Run: headless pygame with SDL's dummy video driver; simulated clock (each Clock.tick advances the game by its frame time, no real sleeping); random seed 0; keys injected as events and as key.get_pressed() state; no mouse input.
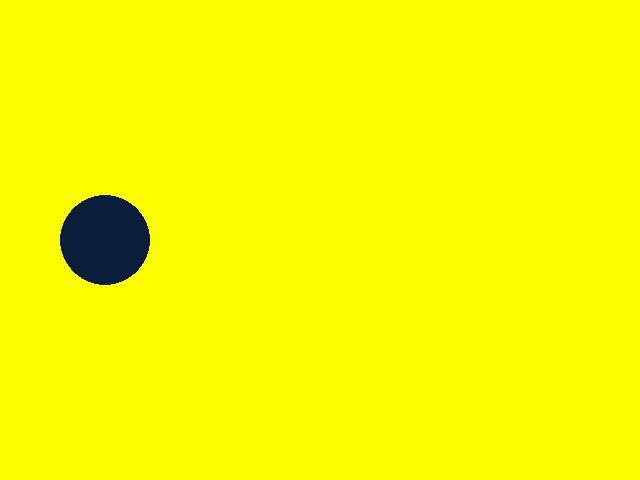
Frame 1 of 4 · flips 1–60 · no input
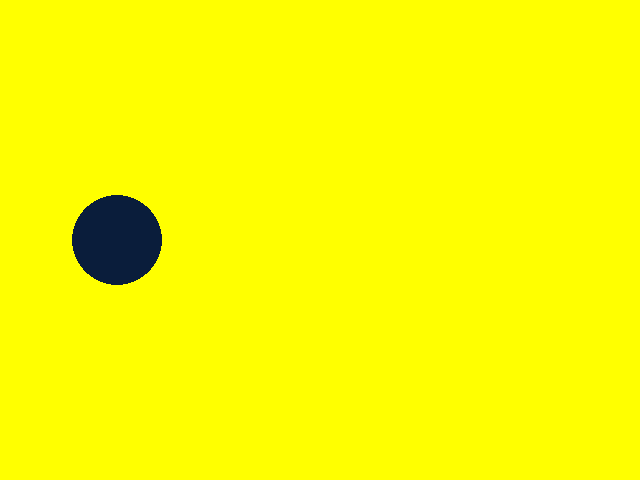
Frame 2 of 4 · flips 61–180 · tapped SPACE, RETURN · held RIGHT (→), D
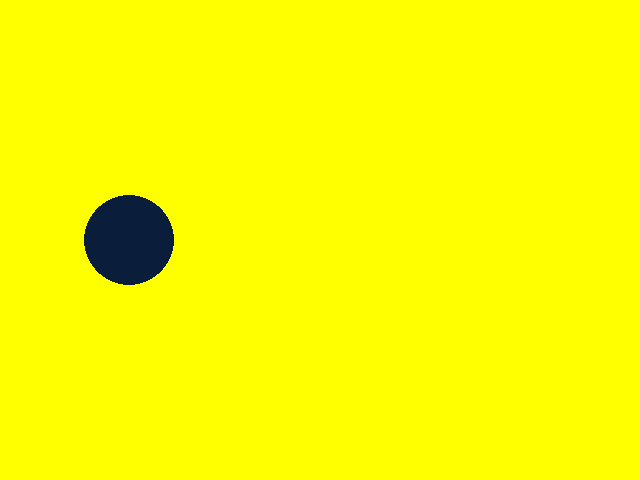
Frame 3 of 4 · flips 181–300 · held DOWN (↓), S
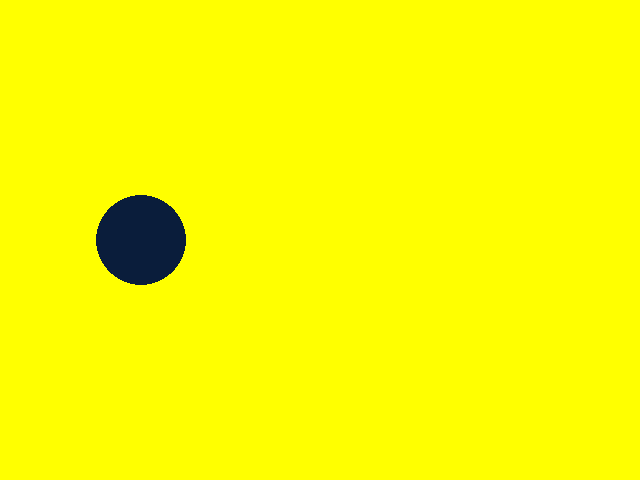
Frame 4 of 4 · flips 301–420 · held LEFT (←), A, UP (↑), W

The pygame program that drew these frames:

import pygame
#from pygame import event

screen=pygame.display.set_mode([640,480])

















x = 100
while True:

    events=pygame.event.get()
    for event in events:
        if event.type==pygame.QUIT:
            quit()
            print(event)

    x+=1/10

    screen.fill([255,255,0])

    pygame.draw.circle(screen,[10,29,59],[x,240],45)
    pygame.display.flip()
